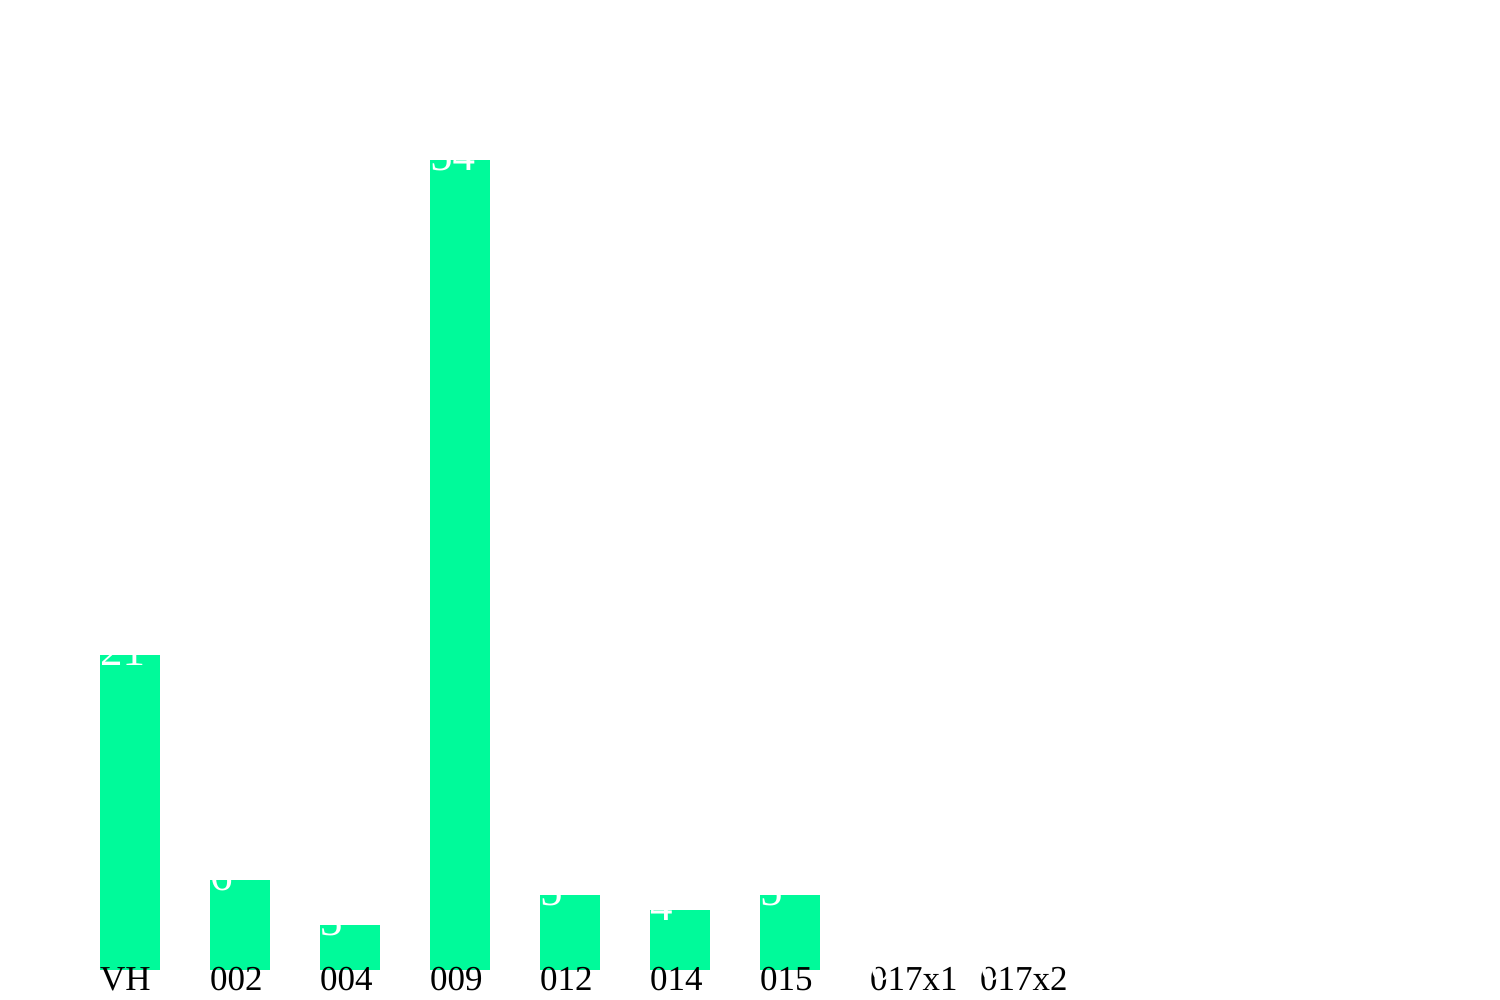

Source data for this figure (header and first rows):
169.334993895s, , VH, 002, 003, 004, 009, 012, 014, 015, 017x1, 017x2, g002, g003, g004, g009, g012, g014, g015, g017x1, g017x2, y002, y003, y004
Atanaska, Ivancheva, 1, 2, 2, 2, 1, 2, 2, 1, 0, 0, 25.9, 27.1, 30.6, 0, 345.2, 342.6, 261.3, 0, 0, 0?, 0?, 0?
Borislav, Rusinov, 1, 2, 2, 2, 1, 2, 2, 2, 0, 2, 40.9, 42.3, 73.5, 0, 115.6, 355.8, 200.6, 0, 205.1, 0?, 0?, 0?
Borislav, Stratev, 1, 2, 2, 2, 1, 1, 2, 2, 2, 2, 23.0, 32.6, 32.6, 0, 499.6, 457.9, 292.8, , 215.9, 0?, 0?, 0?
David, Georgiev, 2, 2, 2, 2, 1, 2, 2, 2, 0, 2, 32.3, 60.8, 60.8, 0, 62.1, 908.8, 735.1, 0, 768.3, 0?, 0?, 0?
Denis, Stoinev, 2, 2, 2, 2, 1, 2, 2, 2, 0, 0, 21.2, 34.6, 38.8, 0, 199.1, 181.9, 141.4, 0, 0, 0?, 0?, 0?
Denis, Trenchev, 0, 2, 2, 2, 0, 2, 0, 0, 0, 0, , 47.6, 59.7, 0, 113.8, 0, 0, 0, 0, 0?, 0?, 0?
Dimitar, Andreev, 2, 2, 2, 2, 0, 2, 0, 2, 0, 0, 13.9, 17.5, 26.9, 0, 196.1, 0, 181.2, 0, 0, 0?, 0?, 0?
Dimitar, Matev, 1, 2, 2, 2, 1, 2, 2, 1, 2, 2, 77.6, 79.2, 142.4, 0, 170.5, 180.6, 188.5, 134.2, 183.7, 0?, 0?, 0?
Dimitar, Nestorov, 1, 1, 1, 0, 1, 0, 0, 0, 0, 0, 64.1, 65.3, 0, 0, 0, 0, 0, 0, 0, 0?, 0?, 0
Dimitar, Terziev, 1, 2, 2, 2, 1, 2, 2, 2, 0, 2, 100.9, 130.1, 81.1, 0, 81.7, 260.7, 87.3, 0, 90.9, 0?, 0?, 0?
Elena, Karakoleva, 2, 2, 2, 2, 1, 2, 2, 1, 2, 2, 18.3, 51.8, 78.7, 0, 258.7, 280.7, 237.7, 29.6, 240.3, 0?, 0?, 0?
Emiliqn, Sokolov, 2, 2, 2, 2, 1, 2, 2, 2, 2, 2, 19.0, 30.8, 32.0, 0, 64.9, 267.2, 296.1, 309.1, 278.0, 0?, 0?, 0?
George, Vevel, 0, 0, 0, 0, 0, 0, 0, 2, 0, 0, 0, 0, 0, 0, 0, 0, 14.9, 0, 0, 0, 0, 0
Georgi, Ivanov, 2, 2, 2, 2, 1, 0, 0, 0, 0, 0, 19.4, 42.2, 57.0, 0, 0, 0, 0, 0, 0, 0?, 0?, 0?
Georgi, Velev, 0, 0, 2, 2, 1, 0, 2, 0, 0, 0, 0, 20.7, 26.6, 0, 0, 309.6, 0, 0, 0, 0, 0?, 0?
Gergan, Nikolov, 2, 2, 2, 2, 1, 2, 2, 2, 0, 2, 46.5, 57.4, 56.4, 0, 383.8, 364.2, 469.1, 0, 50.7, 0?, 0?, 0?
Hristiyan, Dodov, 2, 2, 2, 2, 1, 2, 2, 2, 0, 2, 22.4, 46.1, 41.5, 0, 177.7, 166.3, 184.0, 0, 201.8, 0?, 0?, 0?
Hristiyan, Velyakov, 0, 0, 2, 2, 1, 2, 2, 2, 0, 0, 0, 41.3, 52.8, 0, 69.3, 69.3, 332.2, 0, 0, 0, 0?, 0?
Hristo, Dachev, 0, 0, 2, 2, 1, 2, 2, 2, 0, 2, 0, 46.7, 75.6, 0, 92.0, 135.0, 124.6, 0, 129.2, 0, 0?, 0?
Iliyan, Germanov, 2, 2, 2, 2, 1, 2, 2, 2, 0, 2, 27.3, 39.8, 61.0, 0, 196.9, 181.9, 141.4, 0, 141.4, 0?, 0?, 0?
Iosyf, Saleh, 2, 2, 2, 2, 1, 2, 2, 2, 2, 2, 13.9, 15.1, 29.6, 0, 223.8, 267.2, 298.8, 309.1, 278.0, 0?, 0?, 0?
Ivailo, Ivanov, 1, 0, 1, 2, 1, 1, 1, 2, 0, 2, 0, 39.1, 70.8, 0, 92.0, 104.0, 140.8, 0, 141.2, 0, 0?, 0?
Ivelin, Slavchev, 2, 2, 2, 2, 1, 2, 2, 2, 0, 0, 46.4, 47.7, 72.5, 0, 458.6, 296.3, 235.4, 0, 0, 0?, 0?, 0?
Ivo, Stratev, 2, 2, 2, 2, 1, 2, 2, 2, 2, 2, 20.4, 36.8, 31.3, 0, 499.6, 457.9, 292.8, , 215.9, 0?, 0?, 0?
Ivo, Valchev, 1, 2, 2, 2, 1, 2, 2, 2, 0, 2, 37.8, 47.0, 48.2, 0, 257.5, 259.2, 87.3, 0, 90.9, 0?, 0?, 0?
Kalin, Marinov, 1, 2, 2, 2, 1, 2, 2, 2, 2, 2, 45.6, 71.3, 99.3, 0, 170.5, 180.6, 188.5, 134.2, 183.7, 0?, 0?, 0?
Kaloyan, Nikov, 2, 2, 2, 2, 1, 2, 2, 2, 2, 0, 22.1, 41.5, 45.9, 0, 223.8, 239.8, 327.9, 72.2, 0, 0?, 0?, 0?
Kamena, Dacheva, 1, 2, 2, 2, 1, 2, 2, 1, 2, 2, 42.3, 43.3, 67.3, 0, 232.3, 254.5, 204.9, 29.6, 248.0, 0?, 0?, 0?
Konstantin, Kostov, 1, 2, 2, 2, 1, 2, 2, 2, 0, 0, 22.9, 26.6, 32.6, 0, 264.6, 315.9, 191.6, 0, 0, 0?, 0?, 0?
Konstantin, Vekilski, 1, 1, 2, 2, 1, 2, 2, 2, 0, 2, 13.5, 27.2, 28.5, 0, 855.3, 879.9, 727.1, 0, 768.3, 0?, 0?, 0?
Krassen, Angelov, 1, 2, 2, 2, 1, 2, 2, 2, 0, 0, 35.7, 38.2, 55.8, 0, 458.6, 292.7, 244.4, 0, 0, 0?, 0?, 0?
Kristina, Pironkova, 2, 2, 2, 2, 1, 2, 2, 2, 0, 2, 40.6, 41.7, 73.9, 0, 115.6, 355.8, 201.7, 0, 205.1, 0?, 0?, 0?
Lili, Kokalova, 2, 2, 2, 2, 1, 2, 2, 2, 0, 0, 18.3, 24.0, 25.6, 0, 314.9, 321.7, 368.1, 0, 0, 0?, 0?, 0?
Lubomir, Yankov, 2, 2, 2, 2, 1, 2, 2, 2, 0, 0, 49.6, 50.4, 88.9, 0, 521.3, 292.7, 243.3, 0, 0, 0?, 0?, 0?
Marian, Belchev, 1, 1, 2, 2, 1, 2, 2, 2, 2, 2, 30.4, 31.7, 75.3, 0, 92.0, 138.5, 126.2, 6.7, 129.2, 0?, 0?, 0?
Martin, Grigorov, 2, 2, 2, 2, 1, 2, 1, 2, 2, 2, 22.8, 38.7, 38.7, 0, 214.3, 267.2, 298.8, 309.1, 278.0, 0?, 0?, 0?
Mladen, Karadimov, 1, 2, 1, 2, 1, 2, 2, 2, 0, 0, 17.4, 20.9, 28.0, 0, 381.9, 364.2, 469.1, 0, 0, 0?, 0?, 0?
Momchil, Angelov, 0, 2, 2, 1, 1, 2, 0, 1, 0, 0, 24.5, 45.9, 50.5, 0, , 0, 295.4, 0, 0, 0?, 0?, 0?
Moretti, Georgiev, 1, 1, 1, 1, 1, 2, 2, 2, 0, 2, 34.8, 34.8, 59.4, 0, 92.0, 104.0, 138.6, 0, 141.2, 0?, 0?, 0?
Nikola, Marinov, 0, 2, 2, 2, 1, 2, 2, 0, 0, 0, 38.4, 39.4, 83.9, 0, 289.2, 297.8, 0, 0, 0, 0?, 0?, 0?
Nikolay, Mihailov, 1, 1, 2, 2, 1, 1, 2, 2, 0, 2, 27.1, 29.8, 29.1, 0, 264.6, 159.9, 196.4, 0, 198.1, 0?, 0?, 0?
Petko, Bozhinov, 1, 2, 2, 2, 1, 2, 2, 2, 0, 0, 51.6, 57.3, 72.9, 0, 289.2, 297.8, 231.3, 0, 0, 0?, 0?, 0?
Radoslav, Kostadinov, 2, 2, 2, 2, 1, 2, 2, 2, 0, 2, 41.9, 43.3, 78.6, 0, 115.6, 355.8, 200.8, 0, 205.1, 0?, 0?, 0?
Simeon, Shopkin, 1, 2, 2, 2, 1, 1, 1, 2, 0, 0, 45.9, 64.7, 70.7, 0, 291.5, 295.7, 374.7, 0, 0, 0?, 0?, 0?
Stanimir, Bogdanov, 1, 2, 2, 2, 1, 2, 2, 2, 0, 2, 81.6, 96.4, 94.8, 0, 257.5, 263.0, 87.3, 0, 90.9, 0?, 0?, 0?
Stanislav, Gospodinov, 2, 2, 2, 2, 0, 2, 0, 2, 0, 2, 55.0, 94.1, 96.9, 0, 113.8, 0, 295.4, 0, 336.7, 0?, 0?, 0?
Stanislav, Iliev, 2, 2, 2, 2, 1, 2, 2, 2, 2, 2, 19.5, 35.0, 30.1, 0, 212.7, 239.8, 330.1, 72.2, 332.0, 0?, 0?, 0?
Stanislav, Valkanov, 2, 2, 2, 2, 1, 2, 2, 2, 0, 0, 50.7, 62.8, 108.4, 0, 83.8, 295.7, 374.7, 0, 0, 0?, 0?, 0?
Stefan, Iliev, 2, 2, 2, 2, 1, 2, 2, 2, 2, 0, 52.4, 76.9, 68.7, 0, 275.0, 192.5, 246.7, 75.9, 0, 0?, 0?, 0?
Stefan, Radev, 2, 2, 2, 2, 1, 2, 2, 2, 0, 0, 27.2, 38.9, 38.9, 0, 314.9, 321.7, 368.1, 0, 0, 0?, 0?, 0?
Tihomir, Lidanski, 2, 2, 2, 2, 1, 2, 2, 0, 0, 2, 16.6, , 61.6, 0, 289.2, 290.5, 0, 0, 233.9, 0?, 0?, 0?
Valentin, Georgiev, 2, 2, 2, 2, 1, 2, 2, 2, 0, 0, 17.4, 27.4, 24.7, 0, 345.2, 340.8, 261.3, 0, 0, 0?, 0?, 0?
Valentin, Varbanov, 2, 2, 2, 2, 1, 2, 2, 2, 0, 2, 23.7, 29.3, 37.4, 0, 383.8, 363.1, 49.7, 0, 50.7, 0?, 0?, 0?
Vanya, Santeva, 2, 2, 2, 2, 1, 2, 2, 2, 0, 0, 11.8, 17.0, 22.5, 0, 223.8, 239.8, 327.9, 0, 0, 0?, 0?, 0?
Vasil, Kolev, 1, 0, 0, 1, 0, 2, 1, 2, 0, 0, 0, 0, 43.3, 0, 237.8, 139.6, 181.2, 0, 0, 0, 0, 0?
Velislav, Kostov, 2, 2, 2, 2, 1, 1, 2, 2, 0, 2, 38.8, 64.9, 67.6, 0, 265.3, 264.3, 3.5, 0, 3.5, 0?, 0?, 0?
Veselin, Dechev, 2, 2, 2, 2, 1, 2, 2, 2, 0, 2, 36.0, 40.9, 73.2, 0, 69.3, 69.3, 332.2, 0, 646.0, 0?, 0?, 0?
Veselina, Kolova, 2, 2, 2, 2, 1, 2, 2, 2, 2, 2, 20.4, 32.9, 35.6, 0, 345.2, 340.8, 261.3, 220.9, 281.3, 0?, 0?, 0?
Vladimir, Yordanov, 2, 1, 2, 2, 1, 2, 0, 2, 0, 2, 14.7, 25.3, 37.0, 0, 404.4, 0, 482.9, 0, 634.2, 0?, 0?, 0?
